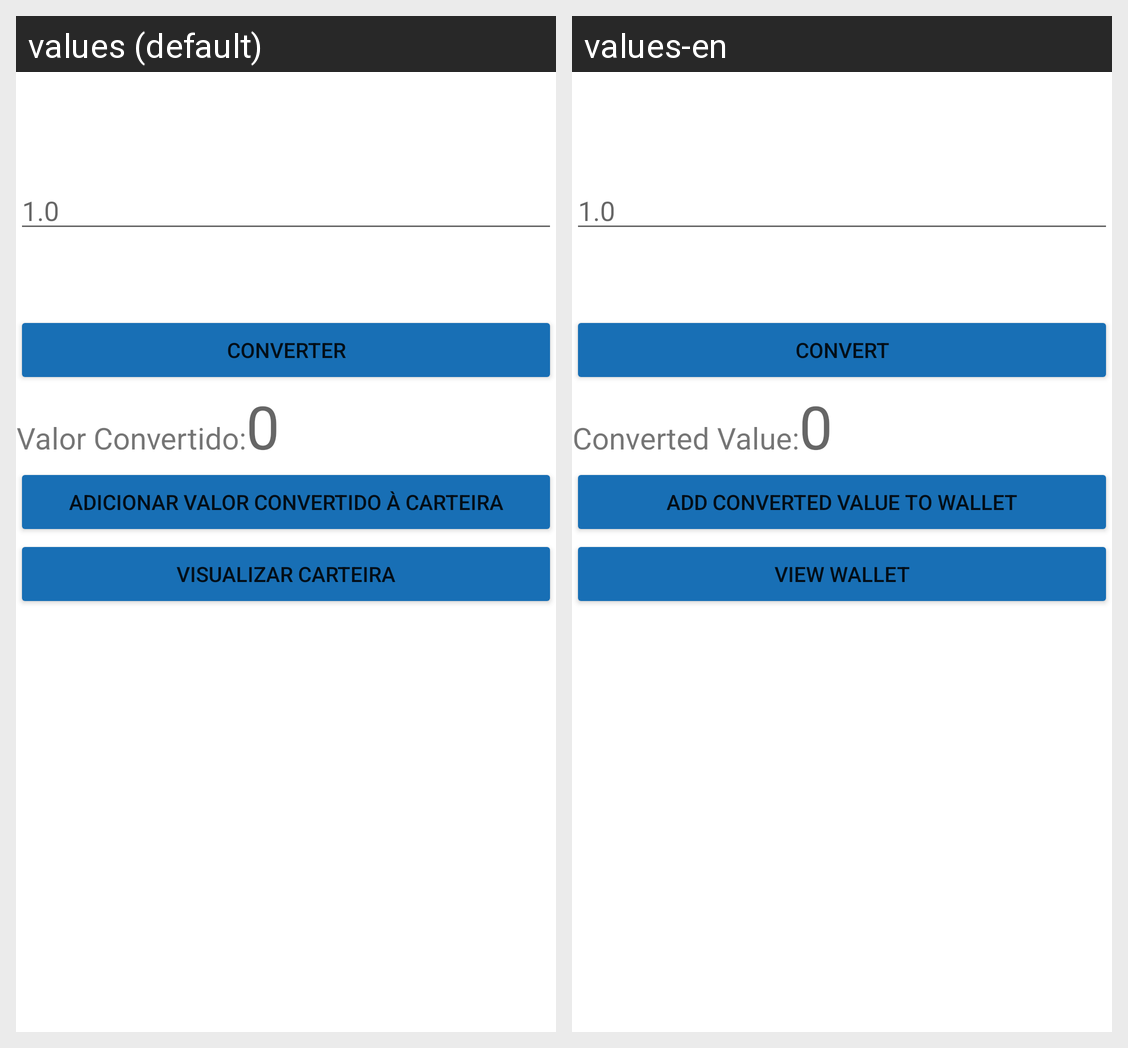

The Android screen above is rendered under two locales of the same app. Produce the string resources it draws, with the default and per-locale values.
Android screen res/layout/activity_conversor.xml rendered under 2 locales, left to right: values (default), values-en. Device: Nexus 5 (rendered at 1080×1920; each locale shown at half size, 540×960, under a caption strip naming it); theme Theme.TrabalhoDDM.
Strings drawn on this screen, with the default value and each locale's value (text and hints the layout hard-codes, and strings that could not be matched under every locale, appear in the picture but are not listed):

converter
  values: Converter
  values-en: Convert

valor_convertido
  values: Valor Convertido:
  values-en: Converted Value:

adicionar_valor_convertido_carteira
  values: Adicionar valor Convertido à Carteira
  values-en: Add Converted Value to wallet

visualizar_carteira
  values: Visualizar Carteira
  values-en: View wallet
